Run: headless pygame with SDL's dummy video driver; simulated clock (each Clock.tick advances the game by its frame time, no real sleeping); random seed 0; keys injected as events and as key.get_pressed() state; no mouse input.
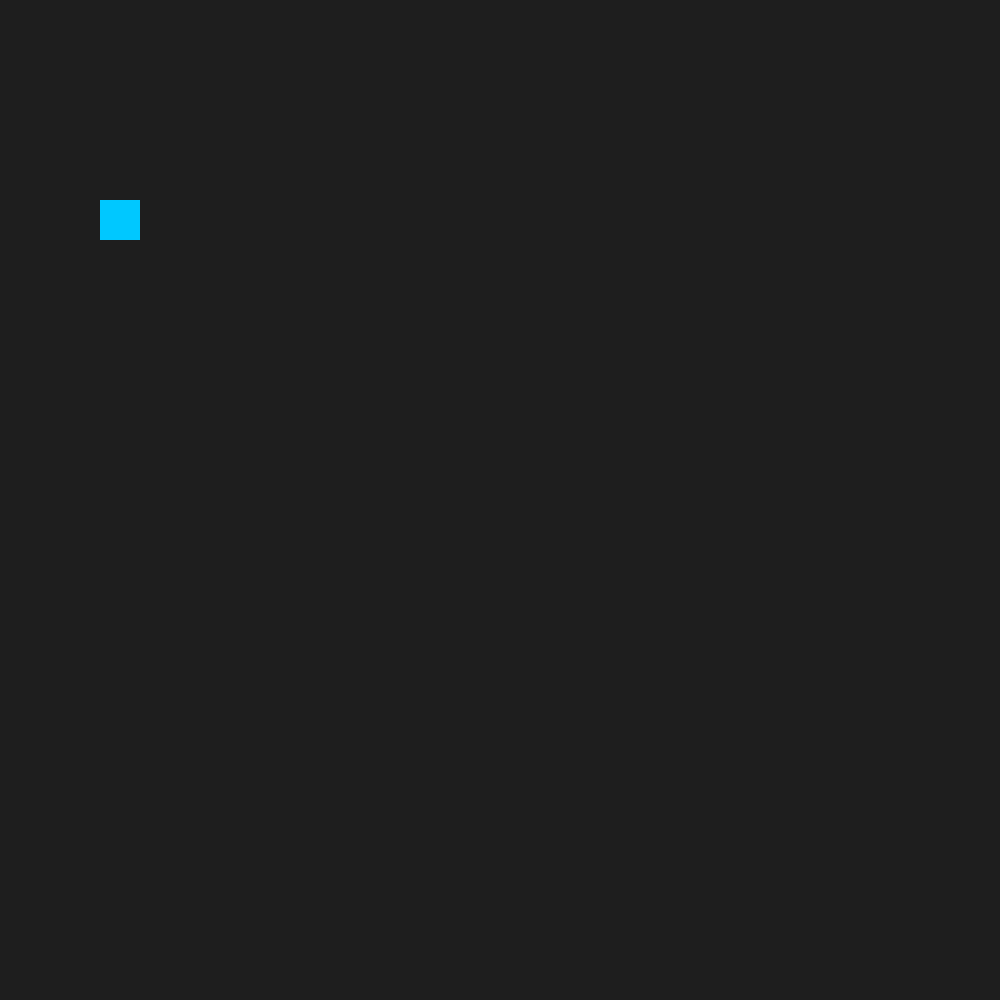
Frame 1 of 4 · flips 1–60 · no input
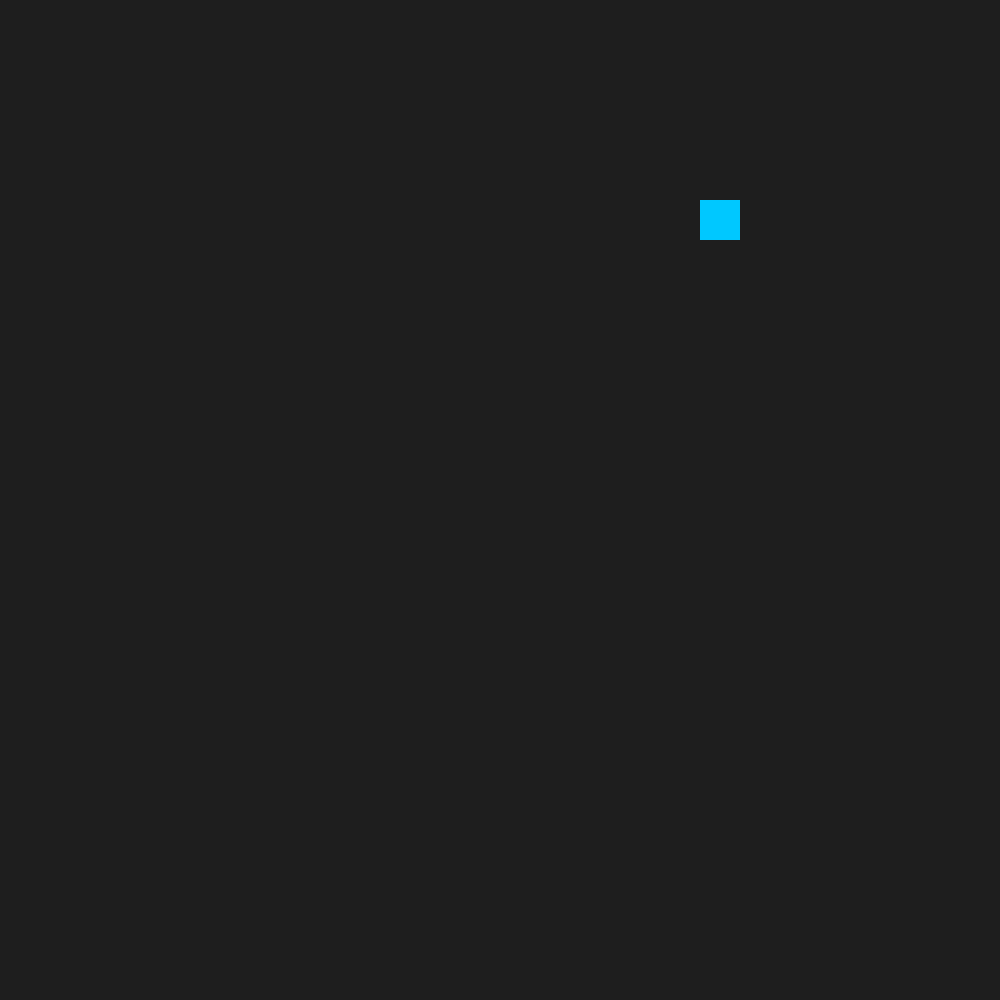
Frame 2 of 4 · flips 61–180 · tapped SPACE, RETURN · held RIGHT (→), D
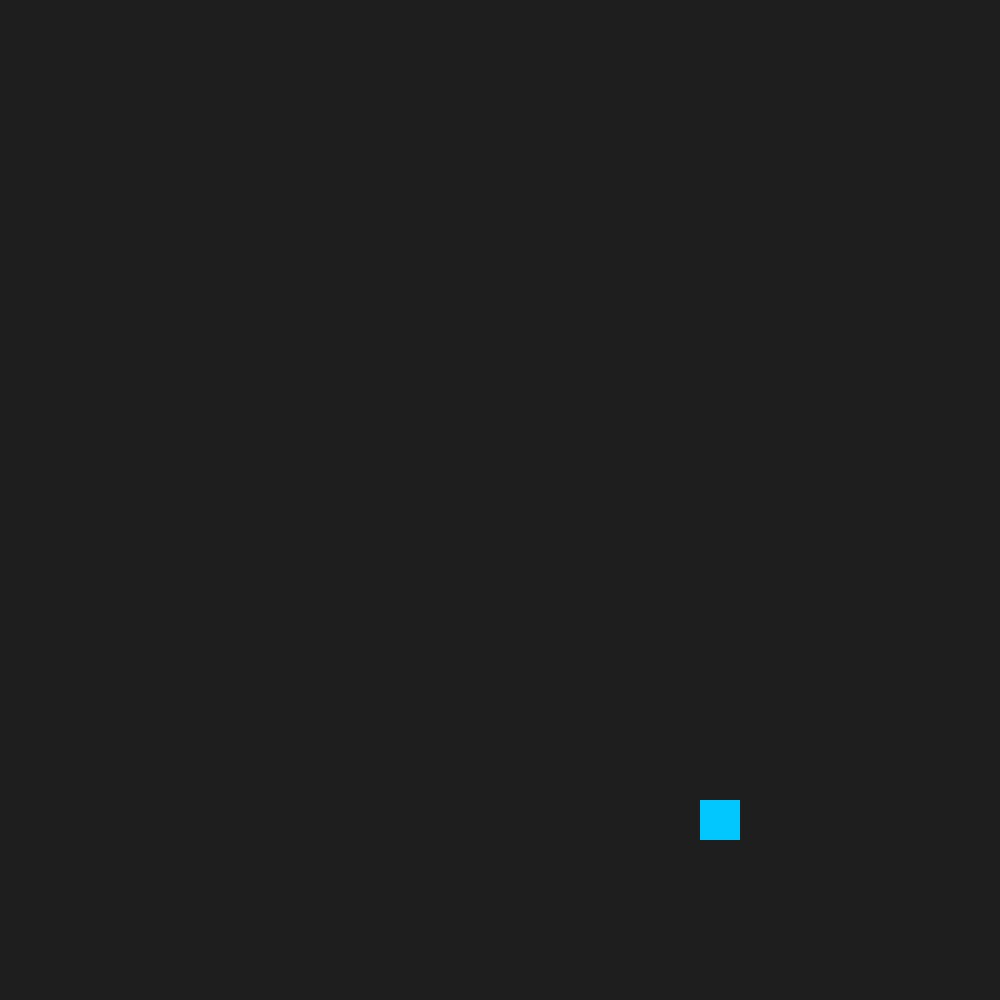
Frame 3 of 4 · flips 181–300 · held DOWN (↓), S
Frame 4 of 4 · flips 301–420 · held LEFT (←), A, UP (↑), W · screen same as frame 1, image omitted

The pygame program that drew these frames:

import pygame

pygame.init()

WIDTH, HEIGHT = 1000, 1000
screen = pygame.display.set_mode((WIDTH, HEIGHT))
pygame.display.set_caption("My First Pygame")

clock = pygame.time.Clock()
running = True

x, y = 100, 200
speed = 5
size = 40

while running:
    clock.tick(60)

    for event in pygame.event.get():
        if event.type == pygame.QUIT:
            running = False

    keys = pygame.key.get_pressed()
    if keys[pygame.K_a]: x -= speed
    if keys[pygame.K_d]: x += speed
    if keys[pygame.K_w]: y -= speed
    if keys[pygame.K_s]: y += speed

    x = max(0, min(x, WIDTH - size))
    y = max(0, min(y, HEIGHT - size))

    screen.fill((30, 30, 30))
    pygame.draw.rect(screen, (0, 200, 255), (x, y, size, size))
    pygame.display.flip()

pygame.quit()
